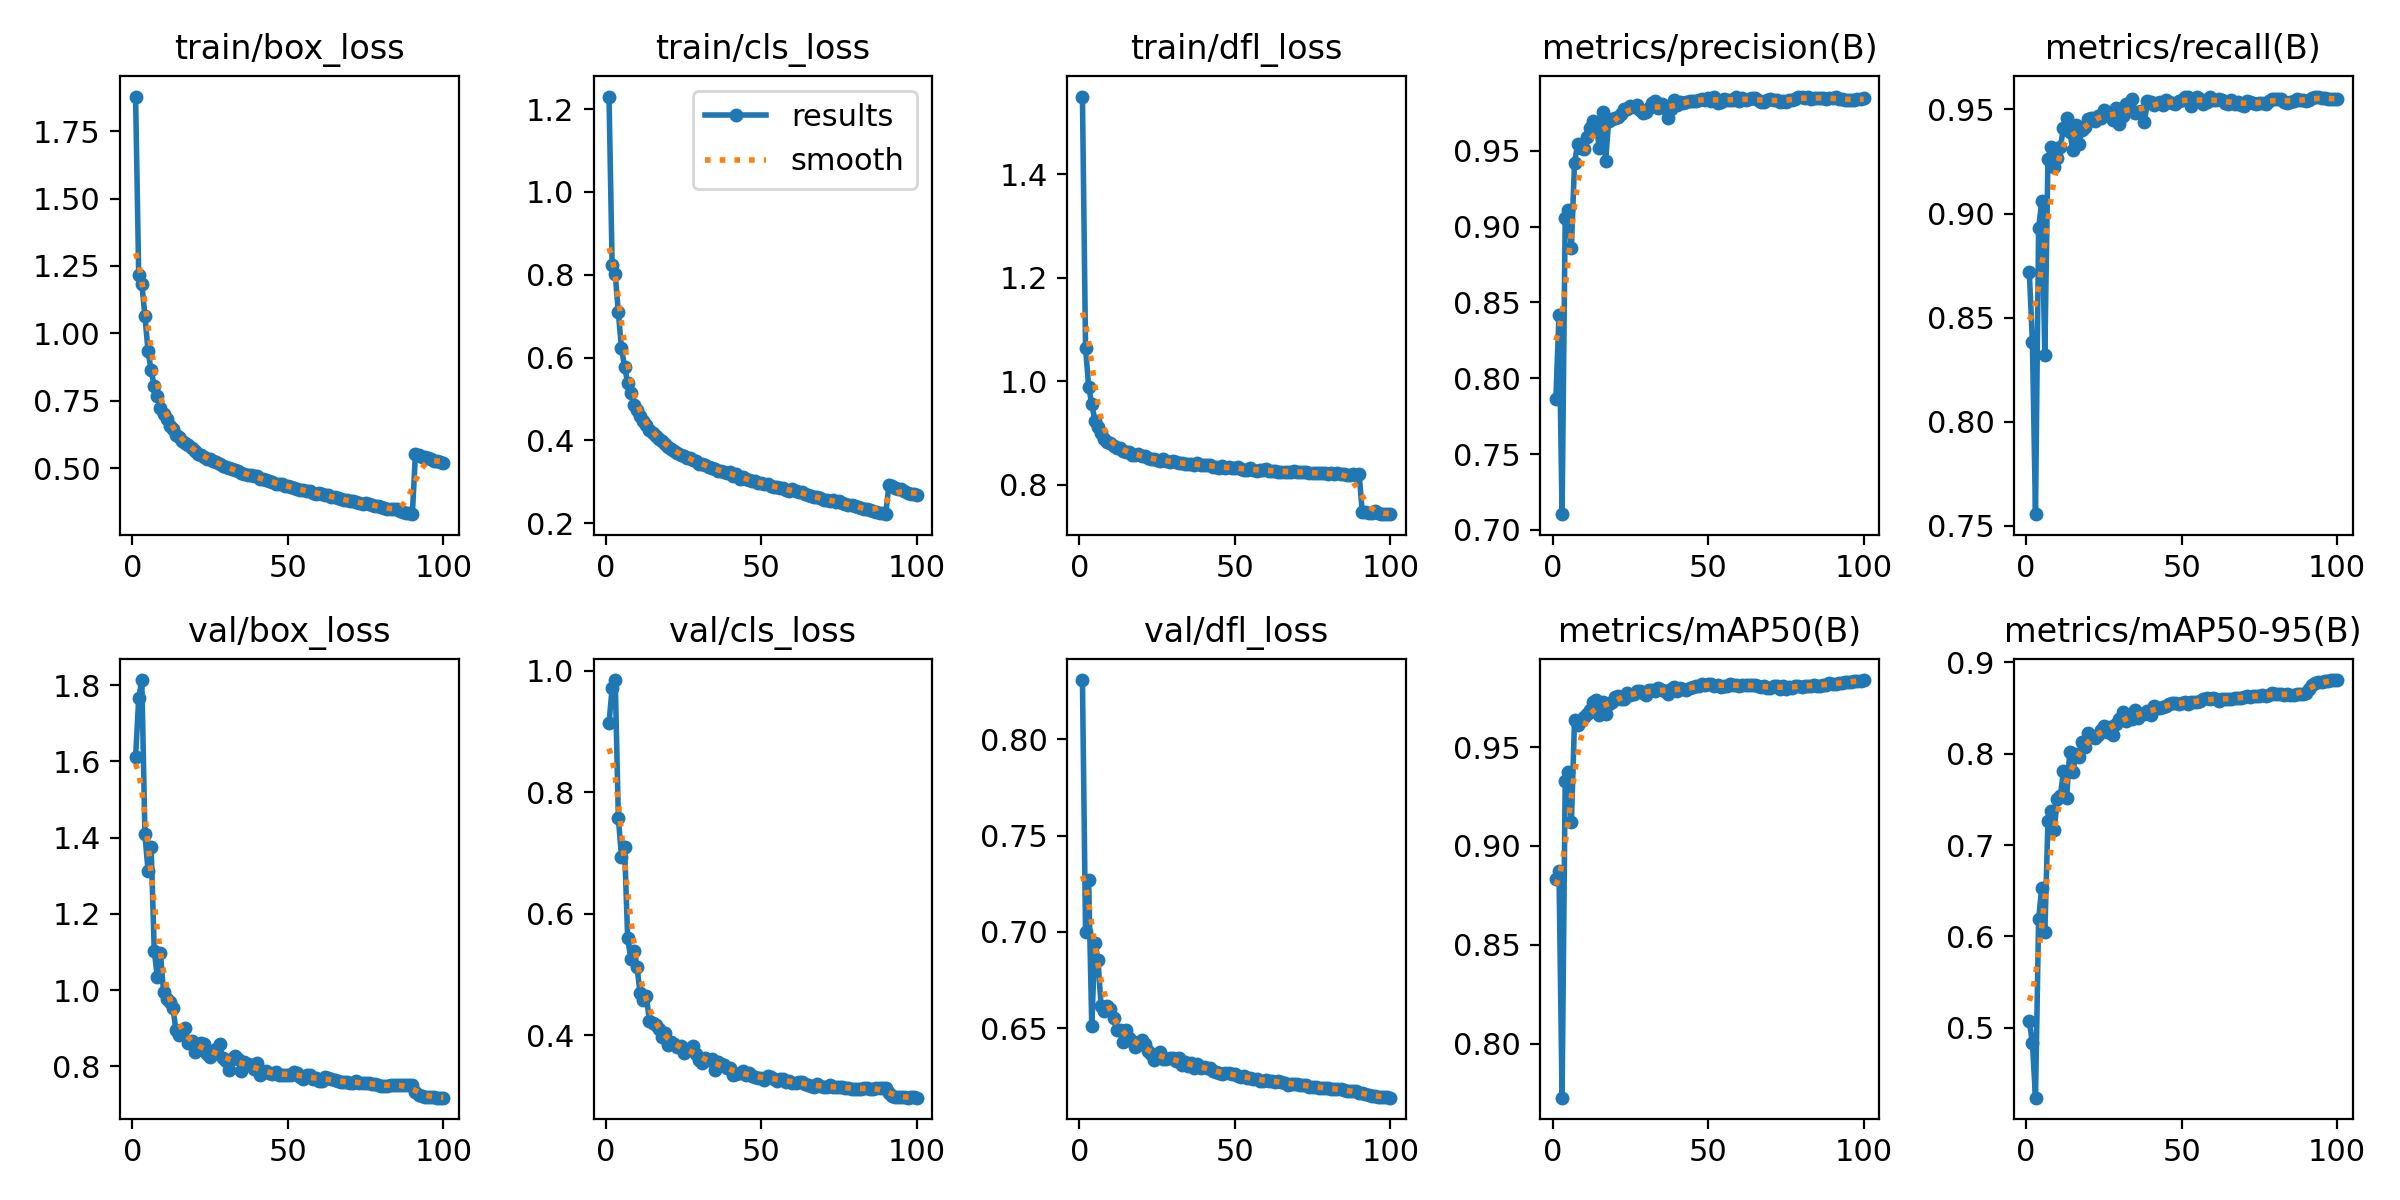

Values plotted in this chart, from the file beside it:
epoch, time, train/box_loss, train/cls_loss, train/dfl_loss, metrics/precision(B), metrics/recall(B), metrics/mAP50(B), metrics/mAP50-95(B), val/box_loss, val/cls_loss, val/dfl_loss, lr/pg0, lr/pg1, lr/pg2
1, 312.1, 1.878, 1.231, 1.55, 0.7863, 0.8721, 0.883, 0.5078, 1.611, 0.9133, 0.8308, 0.003327, 0.003327, 0.003327
2, 621, 1.217, 0.8244, 1.064, 0.8418, 0.8384, 0.8871, 0.4831, 1.765, 0.9717, 0.6997, 0.006594, 0.006594, 0.006594
3, 926.8, 1.183, 0.8016, 0.9887, 0.7103, 0.7557, 0.7726, 0.4235, 1.813, 0.9847, 0.727, 0.009795, 0.009795, 0.009795
4, 1232, 1.066, 0.7095, 0.9556, 0.9058, 0.8931, 0.9328, 0.619, 1.409, 0.7584, 0.651, 0.009703, 0.009703, 0.009703
5, 1536, 0.9349, 0.623, 0.9233, 0.9109, 0.9058, 0.9372, 0.6531, 1.313, 0.6943, 0.6944, 0.009604, 0.009604, 0.009604
6, 1841, 0.8632, 0.5782, 0.9114, 0.8861, 0.8321, 0.9119, 0.6043, 1.376, 0.71, 0.6855, 0.009505, 0.009505, 0.009505
7, 2145, 0.805, 0.5388, 0.8991, 0.9422, 0.9264, 0.9636, 0.7269, 1.104, 0.5601, 0.6613, 0.009406, 0.009406, 0.009406
8, 2450, 0.7667, 0.5147, 0.8883, 0.9543, 0.9319, 0.9612, 0.7376, 1.034, 0.5265, 0.6588, 0.009307, 0.009307, 0.009307
9, 2754, 0.7224, 0.485, 0.8815, 0.9518, 0.9222, 0.963, 0.716, 1.097, 0.5389, 0.6613, 0.009208, 0.009208, 0.009208
10, 3059, 0.7033, 0.4743, 0.8795, 0.9513, 0.9269, 0.9651, 0.7507, 0.995, 0.5126, 0.6598, 0.009109, 0.009109, 0.009109
11, 3363, 0.6818, 0.4593, 0.8749, 0.9588, 0.9321, 0.9668, 0.7538, 0.9758, 0.4693, 0.6552, 0.00901, 0.00901, 0.00901
12, 3667, 0.6579, 0.446, 0.871, 0.9651, 0.941, 0.9689, 0.7811, 0.9679, 0.4581, 0.649, 0.008911, 0.008911, 0.008911
13, 3972, 0.6477, 0.4378, 0.8714, 0.9698, 0.9457, 0.9729, 0.7514, 0.953, 0.4656, 0.6488, 0.008812, 0.008812, 0.008812
14, 4276, 0.6236, 0.4243, 0.8649, 0.9658, 0.9393, 0.9737, 0.802, 0.8949, 0.4234, 0.6427, 0.008713, 0.008713, 0.008713
15, 4581, 0.615, 0.417, 0.8637, 0.9519, 0.9304, 0.9665, 0.7803, 0.8823, 0.4206, 0.6492, 0.008614, 0.008614, 0.008614
16, 4886, 0.603, 0.4096, 0.863, 0.9752, 0.9424, 0.973, 0.7994, 0.8902, 0.4168, 0.6446, 0.008515, 0.008515, 0.008515
17, 5190, 0.5943, 0.4027, 0.8574, 0.9433, 0.9334, 0.9665, 0.7963, 0.9002, 0.4106, 0.6433, 0.008416, 0.008416, 0.008416
18, 5495, 0.5871, 0.3981, 0.8577, 0.9699, 0.9401, 0.9717, 0.8128, 0.8614, 0.398, 0.6402, 0.008317, 0.008317, 0.008317
19, 5800, 0.5765, 0.3902, 0.8582, 0.9708, 0.9418, 0.9727, 0.8078, 0.8655, 0.4047, 0.6414, 0.008218, 0.008218, 0.008218
20, 6104, 0.5649, 0.3837, 0.8549, 0.9719, 0.9453, 0.9753, 0.8229, 0.8373, 0.384, 0.6438, 0.008119, 0.008119, 0.008119
21, 6409, 0.5554, 0.3784, 0.8542, 0.972, 0.9458, 0.9759, 0.819, 0.8468, 0.3893, 0.6415, 0.00802, 0.00802, 0.00802
22, 6713, 0.5508, 0.3755, 0.8509, 0.9741, 0.9444, 0.9742, 0.8167, 0.8624, 0.3855, 0.6378, 0.007921, 0.007921, 0.007921
23, 7018, 0.5407, 0.3685, 0.8498, 0.9777, 0.9466, 0.9744, 0.8206, 0.8598, 0.3807, 0.6363, 0.007822, 0.007822, 0.007822
24, 7322, 0.5338, 0.3657, 0.8492, 0.9774, 0.9457, 0.9775, 0.8261, 0.8326, 0.383, 0.6333, 0.007723, 0.007723, 0.007723
25, 7627, 0.5335, 0.3624, 0.8483, 0.9793, 0.9498, 0.9763, 0.8303, 0.8249, 0.3709, 0.6364, 0.007624, 0.007624, 0.007624
26, 7931, 0.5259, 0.3568, 0.8456, 0.9791, 0.9486, 0.977, 0.8234, 0.834, 0.3783, 0.6375, 0.007525, 0.007525, 0.007525
27, 8236, 0.5239, 0.3568, 0.8496, 0.9802, 0.947, 0.9785, 0.8295, 0.8461, 0.3781, 0.6337, 0.007426, 0.007426, 0.007426
28, 8540, 0.5179, 0.3519, 0.846, 0.977, 0.9448, 0.9785, 0.821, 0.8587, 0.383, 0.6339, 0.007327, 0.007327, 0.007327
29, 8845, 0.5103, 0.3496, 0.8433, 0.9749, 0.9506, 0.9771, 0.833, 0.8226, 0.3702, 0.6343, 0.007228, 0.007228, 0.007228
30, 9149, 0.5047, 0.3435, 0.8455, 0.9755, 0.943, 0.9763, 0.8382, 0.8138, 0.3594, 0.6346, 0.007129, 0.007129, 0.007129
31, 9455, 0.5012, 0.3432, 0.8433, 0.9779, 0.947, 0.9788, 0.8452, 0.7912, 0.3542, 0.6329, 0.00703, 0.00703, 0.00703
32, 9759, 0.4982, 0.341, 0.8407, 0.9815, 0.9526, 0.9788, 0.836, 0.8196, 0.3633, 0.6345, 0.006931, 0.006931, 0.006931
33, 10064, 0.4933, 0.3362, 0.8411, 0.9825, 0.9524, 0.9784, 0.8388, 0.8268, 0.3595, 0.6307, 0.006832, 0.006832, 0.006832
34, 10369, 0.4899, 0.333, 0.8387, 0.9781, 0.9549, 0.9801, 0.8383, 0.8196, 0.3607, 0.6321, 0.006733, 0.006733, 0.006733
35, 10674, 0.4846, 0.3313, 0.8404, 0.9806, 0.9485, 0.9786, 0.8481, 0.7892, 0.3424, 0.6305, 0.006634, 0.006634, 0.006634
36, 10979, 0.4802, 0.3271, 0.8397, 0.9785, 0.9489, 0.9782, 0.8396, 0.8127, 0.3558, 0.632, 0.006535, 0.006535, 0.006535
37, 11284, 0.4769, 0.327, 0.838, 0.9716, 0.9493, 0.9771, 0.844, 0.8077, 0.3534, 0.629, 0.006436, 0.006436, 0.006436
38, 11589, 0.4748, 0.3245, 0.842, 0.9776, 0.9441, 0.9792, 0.8439, 0.8037, 0.3506, 0.6311, 0.006337, 0.006337, 0.006337
39, 11894, 0.4708, 0.3219, 0.8373, 0.9834, 0.9538, 0.9805, 0.8469, 0.7924, 0.3465, 0.6293, 0.006238, 0.006238, 0.006238
40, 12199, 0.4713, 0.3242, 0.8385, 0.9803, 0.9535, 0.9781, 0.8419, 0.8102, 0.3467, 0.6297, 0.006139, 0.006139, 0.006139
41, 12503, 0.4601, 0.3148, 0.8377, 0.982, 0.9521, 0.9799, 0.8523, 0.777, 0.3351, 0.6294, 0.00604, 0.00604, 0.00604
42, 12809, 0.4607, 0.3177, 0.8381, 0.9812, 0.9532, 0.9791, 0.85, 0.7847, 0.3362, 0.6293, 0.005941, 0.005941, 0.005941
43, 13114, 0.4558, 0.3077, 0.8348, 0.9825, 0.9538, 0.9786, 0.8502, 0.7892, 0.3387, 0.6279, 0.005842, 0.005842, 0.005842
44, 13418, 0.4547, 0.3118, 0.8342, 0.9829, 0.952, 0.9797, 0.8507, 0.7836, 0.3411, 0.627, 0.005743, 0.005743, 0.005743
45, 13723, 0.4496, 0.3068, 0.8312, 0.983, 0.9546, 0.9801, 0.8526, 0.7793, 0.3347, 0.6267, 0.005644, 0.005644, 0.005644
46, 14029, 0.4441, 0.3038, 0.8349, 0.9831, 0.9535, 0.9807, 0.8543, 0.7846, 0.3383, 0.626, 0.005545, 0.005545, 0.005545
47, 14334, 0.4429, 0.3022, 0.8317, 0.9837, 0.9529, 0.9807, 0.8551, 0.7778, 0.3328, 0.6264, 0.005446, 0.005446, 0.005446
48, 14640, 0.441, 0.3023, 0.8348, 0.984, 0.9524, 0.9821, 0.8559, 0.7772, 0.3322, 0.6268, 0.005347, 0.005347, 0.005347
49, 14945, 0.4349, 0.2974, 0.8321, 0.9836, 0.9541, 0.9813, 0.8548, 0.7781, 0.3304, 0.6261, 0.005248, 0.005248, 0.005248
50, 15250, 0.4353, 0.2974, 0.831, 0.9847, 0.9544, 0.9819, 0.856, 0.7788, 0.3294, 0.626, 0.005149, 0.005149, 0.005149
51, 15556, 0.4307, 0.2946, 0.8335, 0.9831, 0.9562, 0.9817, 0.8564, 0.778, 0.3263, 0.6251, 0.00505, 0.00505, 0.00505
52, 15861, 0.4288, 0.295, 0.8307, 0.9857, 0.9558, 0.9811, 0.8542, 0.7845, 0.3334, 0.6245, 0.004951, 0.004951, 0.004951
53, 16167, 0.4247, 0.2906, 0.8289, 0.9817, 0.9517, 0.9816, 0.857, 0.7823, 0.3321, 0.6252, 0.004852, 0.004852, 0.004852
54, 16472, 0.42, 0.2871, 0.8289, 0.9819, 0.955, 0.9806, 0.8562, 0.7714, 0.3283, 0.624, 0.004753, 0.004753, 0.004753
55, 16777, 0.4201, 0.2873, 0.831, 0.9841, 0.9558, 0.9806, 0.8571, 0.7684, 0.3253, 0.6242, 0.004654, 0.004654, 0.004654
56, 17082, 0.4168, 0.2845, 0.8288, 0.9835, 0.9551, 0.981, 0.8576, 0.7763, 0.3282, 0.6237, 0.004555, 0.004555, 0.004555
57, 17388, 0.4177, 0.2847, 0.8268, 0.9836, 0.9527, 0.982, 0.8598, 0.7779, 0.3291, 0.6236, 0.004456, 0.004456, 0.004456
58, 17694, 0.4092, 0.2799, 0.8281, 0.9835, 0.9535, 0.9813, 0.8605, 0.7671, 0.3239, 0.6226, 0.004357, 0.004357, 0.004357
59, 17999, 0.4071, 0.2779, 0.8281, 0.9853, 0.9558, 0.9813, 0.8599, 0.7692, 0.3247, 0.6227, 0.004258, 0.004258, 0.004258
60, 18305, 0.4091, 0.2824, 0.8298, 0.9826, 0.9546, 0.9811, 0.8607, 0.762, 0.3217, 0.6232, 0.004159, 0.004159, 0.004159
... 40 more rows
